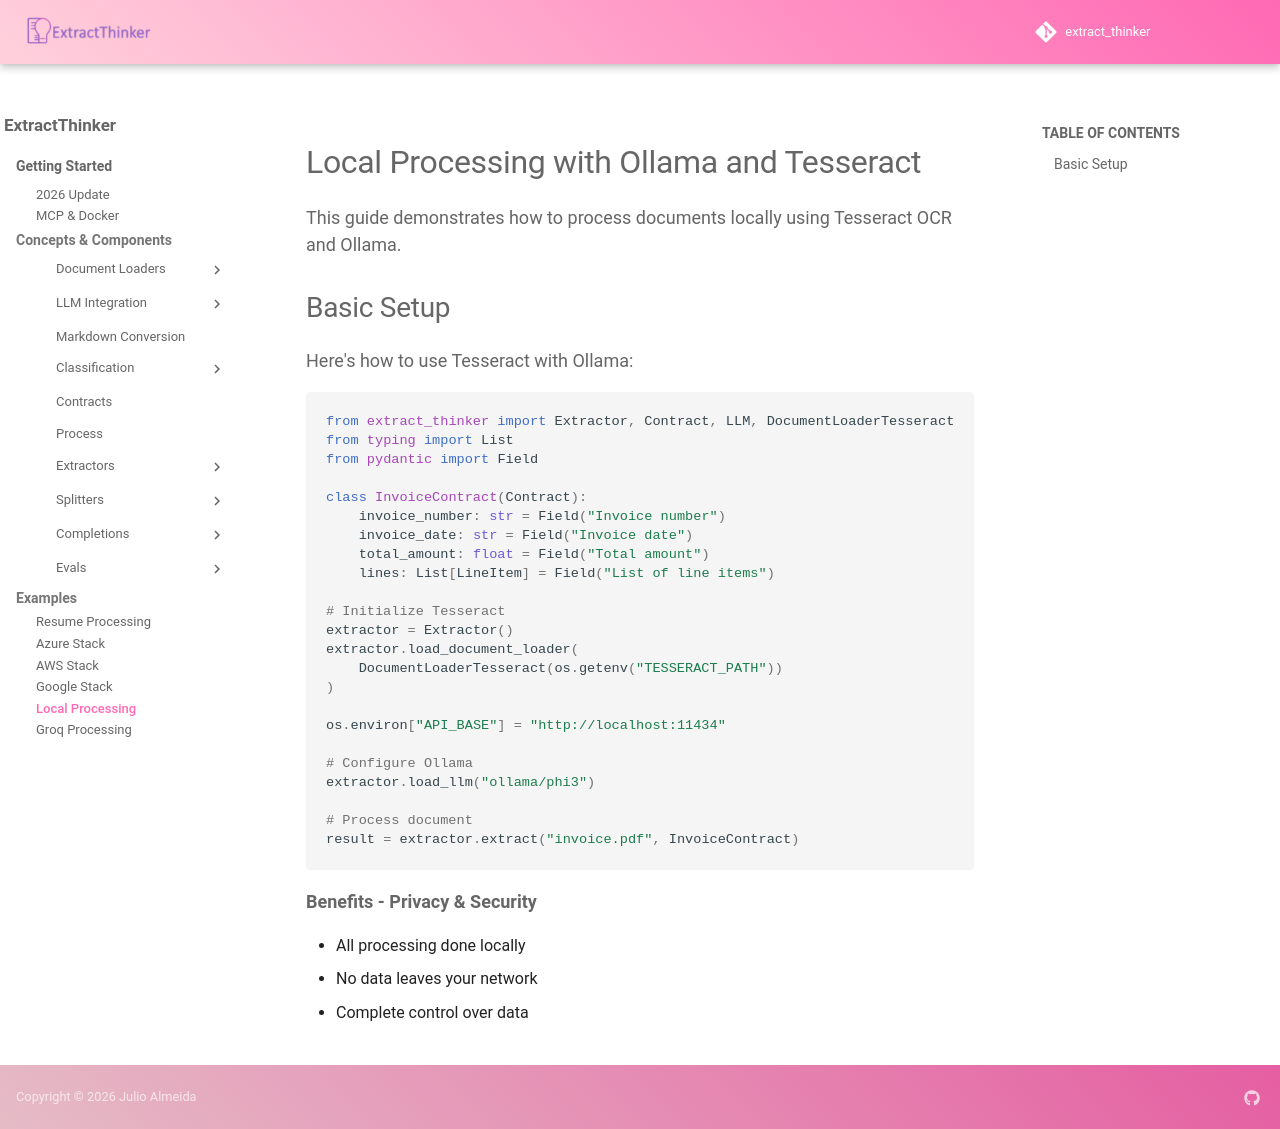

repository: enoch3712/ExtractThinker · page: examples/local-processing/index.html · generator: mkdocs

# Local Processing with Ollama and Tesseract

This guide demonstrates how to process documents locally using Tesseract OCR and Ollama.

## Basic Setup

Here's how to use Tesseract with Ollama:

```python
from extract_thinker import Extractor, Contract, LLM, DocumentLoaderTesseract
from typing import List
from pydantic import Field

class InvoiceContract(Contract):
    invoice_number: str = Field("Invoice number")
    invoice_date: str = Field("Invoice date")
    total_amount: float = Field("Total amount")
    lines: List[LineItem] = Field("List of line items")

# Initialize Tesseract
extractor = Extractor()
extractor.load_document_loader(
    DocumentLoaderTesseract(os.getenv("TESSERACT_PATH"))
)

os.environ["API_BASE"] = "http://localhost:11434"

# Configure Ollama
extractor.load_llm("ollama/phi3")

# Process document
result = extractor.extract("invoice.pdf", InvoiceContract)
```

**Benefits - Privacy & Security**

- All processing done locally
- No data leaves your network
- Complete control over data
